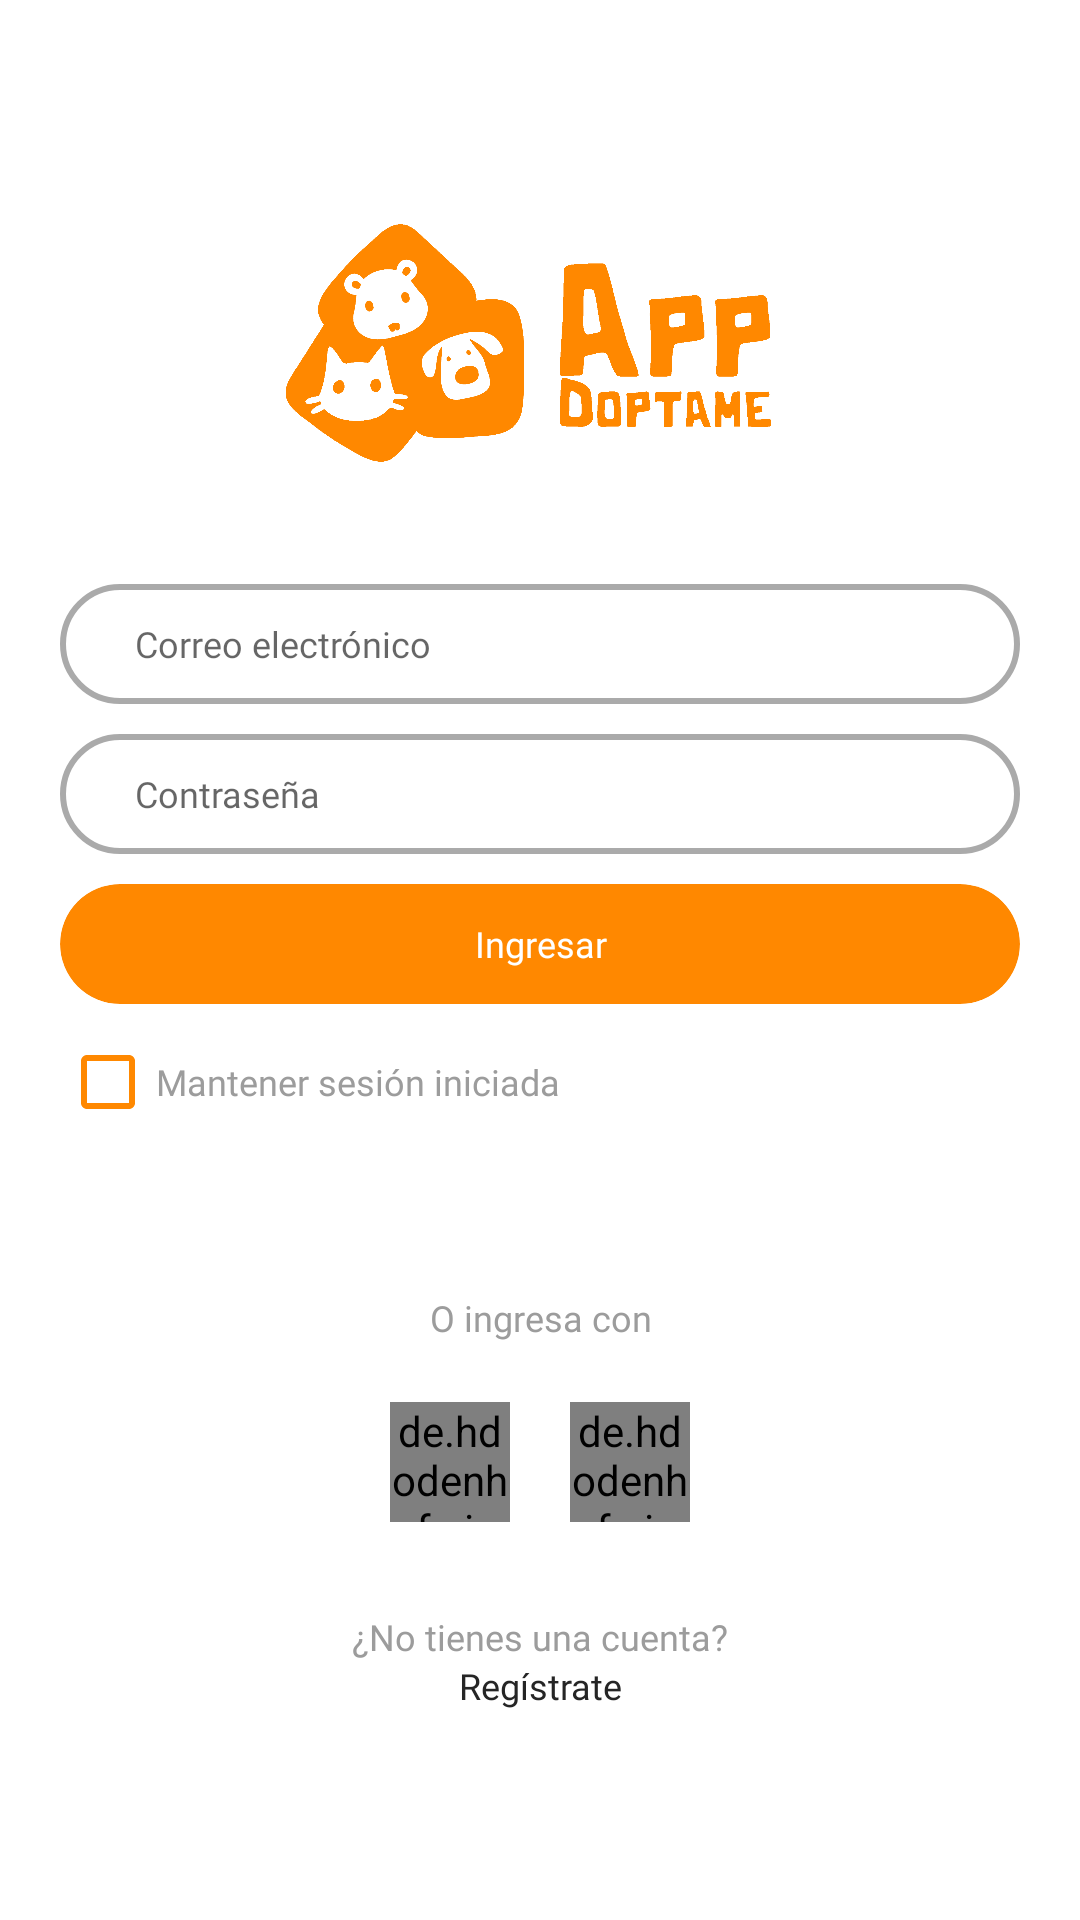

Write the Android layout XML for this screen, with the resource values it uses.
<!-- AndroidManifest.xml: application theme Theme.AppDoptame -->
<!-- res/layout/fragment_login.xml -->
<?xml version="1.0" encoding="utf-8"?>
<androidx.constraintlayout.widget.ConstraintLayout
    android:splitMotionEvents="false"
    xmlns:app="http://schemas.android.com/apk/res-auto"
    android:background="?attr/backgroundColor"
    xmlns:android="http://schemas.android.com/apk/res/android"
    android:layout_width="match_parent"
    android:layout_height="match_parent">

    <ImageView
        android:id="@+id/imageView"
        android:layout_width="0dp"
        android:layout_height="wrap_content"
        android:maxHeight="200dp"
        android:layout_marginTop="70dp"
        android:adjustViewBounds="true"
        android:src="@drawable/logo_transparent_orange_long"
        android:tint="?attr/colorPrimary"
        app:layout_constraintEnd_toEndOf="parent"
        app:layout_constraintStart_toStartOf="parent"
        app:layout_constraintTop_toTopOf="parent"
        app:layout_constraintWidth_percent="0.5" />

    <LinearLayout
        android:splitMotionEvents="false"
        android:id="@+id/linearLayout"
        android:layout_width="match_parent"
        android:layout_height="wrap_content"
        android:orientation="vertical"
        android:paddingStart="20dp"
        android:paddingEnd="20dp"
        app:layout_constraintBottom_toTopOf="@+id/textView"
        app:layout_constraintEnd_toEndOf="parent"
        app:layout_constraintStart_toStartOf="parent"
        app:layout_constraintTop_toBottomOf="@+id/imageView">

        <EditText
            android:id="@+id/login_email_field"
            android:layout_width="match_parent"
            android:layout_height="40dp"
            android:background="@drawable/custom_edit_text_rounded"
            android:drawableStart="@drawable/ic_baseline_mail_24"
            android:drawablePadding="12dp"
            android:fontFamily="@font/poppins_regular"
            android:hint="@string/email"
            android:inputType="textEmailAddress"
            android:paddingStart="25dp"
            android:paddingEnd="25dp"
            android:textSize="12sp" />

        <EditText
            android:id="@+id/login_password_field"
            android:layout_width="match_parent"
            android:layout_height="40dp"
            android:layout_marginTop="10dp"
            android:background="@drawable/custom_edit_text_rounded"
            android:drawableStart="@drawable/ic_baseline_password_24"
            android:drawablePadding="12dp"
            android:fontFamily="@font/poppins_regular"
            android:hint="@string/password"
            android:inputType="textPassword"
            android:paddingStart="25dp"
            android:paddingEnd="25dp"
            android:textSize="12sp" />

        <androidx.cardview.widget.CardView
            android:layout_width="match_parent"
            android:layout_height="40dp"
            android:layout_marginTop="10dp"
            app:cardBackgroundColor="?attr/colorPrimary"
            app:cardCornerRadius="?attr/cardCornerRadius"
            app:cardElevation="?attr/cardElevation"
            app:layout_constraintBottom_toBottomOf="parent"
            app:layout_constraintEnd_toEndOf="parent"
            app:layout_constraintStart_toStartOf="parent"
            app:layout_constraintTop_toTopOf="parent">

            <TextView
                android:id="@+id/login_login_button"
                android:layout_width="match_parent"
                android:layout_height="match_parent"
                android:clickable="true"
                android:fontFamily="@font/poppins_bold"
                android:foreground="?android:selectableItemBackgroundBorderless"
                android:gravity="center"
                android:maxLines="1"
                android:text="@string/login"
                android:textColor="?attr/colorOnPrimary"
                android:textSize="12sp" />
        </androidx.cardview.widget.CardView>

        <CheckBox
            android:layout_marginTop="10dp"
            android:id="@+id/login_remember_me_checkbox"
            android:layout_width="match_parent"
            android:layout_height="wrap_content"
            android:textSize="12sp"
            android:textColor="?attr/subtitleTextColor"
            android:fontFamily="@font/poppins_regular"
            android:buttonTint="?attr/colorPrimary"
            android:text="@string/remember_me" />
    </LinearLayout>

    <TextView
        android:id="@+id/textView"
        android:layout_width="match_parent"
        android:layout_height="wrap_content"
        android:fontFamily="@font/poppins_regular"
        android:gravity="center"
        android:maxLines="1"
        android:padding="20dp"
        android:text="@string/or_login_with"
        android:textColor="?attr/subtitleTextColor"
        android:textSize="12sp"
        app:layout_constraintBottom_toTopOf="@+id/linearLayout2"
        app:layout_constraintEnd_toEndOf="parent"
        app:layout_constraintStart_toStartOf="parent" />

    <LinearLayout
        android:splitMotionEvents="false"
        android:id="@+id/linearLayout2"
        android:layout_width="wrap_content"
        android:layout_height="wrap_content"
        android:orientation="horizontal"
        app:layout_constraintBottom_toTopOf="@+id/linearLayout3"
        app:layout_constraintEnd_toEndOf="parent"
        app:layout_constraintStart_toStartOf="parent">

        <de.hdodenhof.circleimageview.CircleImageView
            android:id="@+id/login_google_button"
            android:layout_width="40dp"
            android:layout_height="40dp"
            android:layout_marginStart="10dp"
            android:layout_marginEnd="10dp"
            android:clickable="true"
            android:foreground="?android:selectableItemBackgroundBorderless"
            android:src="@drawable/google_logo">

        </de.hdodenhof.circleimageview.CircleImageView>

        <de.hdodenhof.circleimageview.CircleImageView
            android:id="@+id/login_facebook_button"
            android:layout_width="40dp"
            android:layout_height="40dp"
            android:layout_marginStart="10dp"
            android:layout_marginEnd="10dp"
            android:clickable="true"
            android:foreground="?android:selectableItemBackgroundBorderless"
            android:src="@drawable/facebook_logo">

        </de.hdodenhof.circleimageview.CircleImageView>
    </LinearLayout>

    <LinearLayout
        android:id="@+id/linearLayout3"
        android:layout_width="match_parent"
        android:layout_height="wrap_content"
        android:orientation="vertical"
        app:layout_constraintBottom_toBottomOf="parent">

        <TextView
            android:layout_gravity="center"
            android:layout_width="wrap_content"
            android:layout_height="wrap_content"
            android:layout_marginTop="30dp"
            android:fontFamily="@font/poppins_regular"
            android:gravity="center"
            android:maxLines="1"
            android:text="@string/dont_you_have_an_account"
            android:textColor="?attr/subtitleTextColor"
            android:textSize="12sp" />

        <TextView
            android:layout_gravity="center"
            android:id="@+id/login_sing_up_button"
            android:layout_width="wrap_content"
            android:layout_height="wrap_content"
            android:foreground="?android:selectableItemBackgroundBorderless"
            android:clickable="true"
            android:fontFamily="@font/poppins_regular"
            android:gravity="center"
            android:maxLines="1"
            android:text="@string/sing_up"
            android:textColor="?attr/titleTextColor"
            android:layout_marginBottom="70dp"
            android:textSize="12sp" />
    </LinearLayout>
</androidx.constraintlayout.widget.ConstraintLayout>
<!-- resources referenced by this layout -->
<resources>
  <!-- drawable custom_edit_text_rounded (drawable) -->
  <?xml version="1.0" encoding="utf-8"?>
  <selector xmlns:android="http://schemas.android.com/apk/res/android">
      
      <item android:state_enabled="true" android:state_focused="true">
          <shape android:shape="rectangle">
              <solid android:color="@android:color/white" />
              <corners android:radius="?attr/cardCornerRadius" />
              <stroke android:width="2dp" android:color="?attr/colorPrimary" />
          </shape>
      </item>
  
      
      <item android:state_enabled="true">
          <shape android:shape="rectangle">
              <solid android:color="@android:color/white" />
              <corners android:radius="?attr/cardCornerRadius" />
              <stroke android:width="2dp" android:color="@android:color/darker_gray" />
          </shape>
      </item>
  </selector>
  <!-- drawable facebook_logo: png bitmap (drawable, 25372 bytes) -->
  <!-- drawable google_logo: png bitmap (drawable, 31652 bytes) -->
  <!-- drawable logo_transparent_orange_long: png bitmap (drawable, 48134 bytes) -->
  <string name="dont_you_have_an_account">¿No tienes una cuenta?</string>
  <string name="email">Correo electrónico</string>
  <string name="login">Ingresar</string>
  <string name="or_login_with">O ingresa con</string>
  <string name="password">Contraseña</string>
  <string name="remember_me">Mantener sesión iniciada</string>
  <string name="sing_up">Regístrate</string>
  <style name="Theme.AppDoptame" parent="Theme.AppCompat.Light.NoActionBar">
          
          <item name="colorPrimary">@color/orange</item>
          <item name="colorPrimaryVariant">@color/orange_dark</item>
          <item name="colorOnPrimary">@color/white</item>
          
          <item name="colorSecondary">@color/light_blue</item>
          <item name="colorSecondaryVariant">@color/blue</item>
          <item name="colorOnSecondary">@color/white</item>
          
          <item name="backgroundColor">@color/white</item>
          
          <item name="titleTextColor">@color/gray_dark</item>
          <item name="subtitleTextColor">@color/light_gray</item>
          
          <item name="android:statusBarColor" tools:targetApi="l">?attr/colorPrimaryVariant</item>
          <item name="cardBackgroundColor">@color/orange_dark</item>
          
          <item name="android:forceDarkAllowed" tools:targetApi="q">false</item>
          <item name="android:windowTranslucentStatus">true</item>
          <item name="android:windowTranslucentNavigation">false</item>
          <item name="android:windowBackground">@drawable/splash_background</item>
          <item name="android:windowContentTransitions">true</item>
  
          <item name="cardElevation">0dp</item>
          <item name="cardCornerRadius">25dp</item>
      </style>
  <color name="orange">#ff8800</color>
  <color name="orange_dark">#EC5505</color>
  <color name="white">#FFFFFFFF</color>
  <color name="light_blue">#008ded</color>
  <color name="blue">#0851E3</color>
  <color name="gray_dark">#252525</color>
  <color name="light_gray">#9C9C9C</color>
  <!-- drawable splash_background (drawable) -->
  <?xml version="1.0" encoding="utf-8"?>
  <layer-list xmlns:android="http://schemas.android.com/apk/res/android">
      <item
          android:drawable="@drawable/splash_gradient"/>
      <item>
          <bitmap
              android:gravity="center"
              android:src="@drawable/logo_transparent_long_small"/>
      </item>
  </layer-list>
  <!-- drawable splash_gradient (drawable) -->
  <?xml version="1.0" encoding="utf-8"?>
  <shape xmlns:android="http://schemas.android.com/apk/res/android"
      android:shape="rectangle" >
      <gradient
          android:type="linear"
          android:angle="270"
          android:startColor="?attr/colorPrimary"
          android:endColor="?attr/colorPrimaryVariant" />
  </shape>
  <!-- drawable logo_transparent_long_small: png bitmap (drawable, 28661 bytes) -->
</resources>
